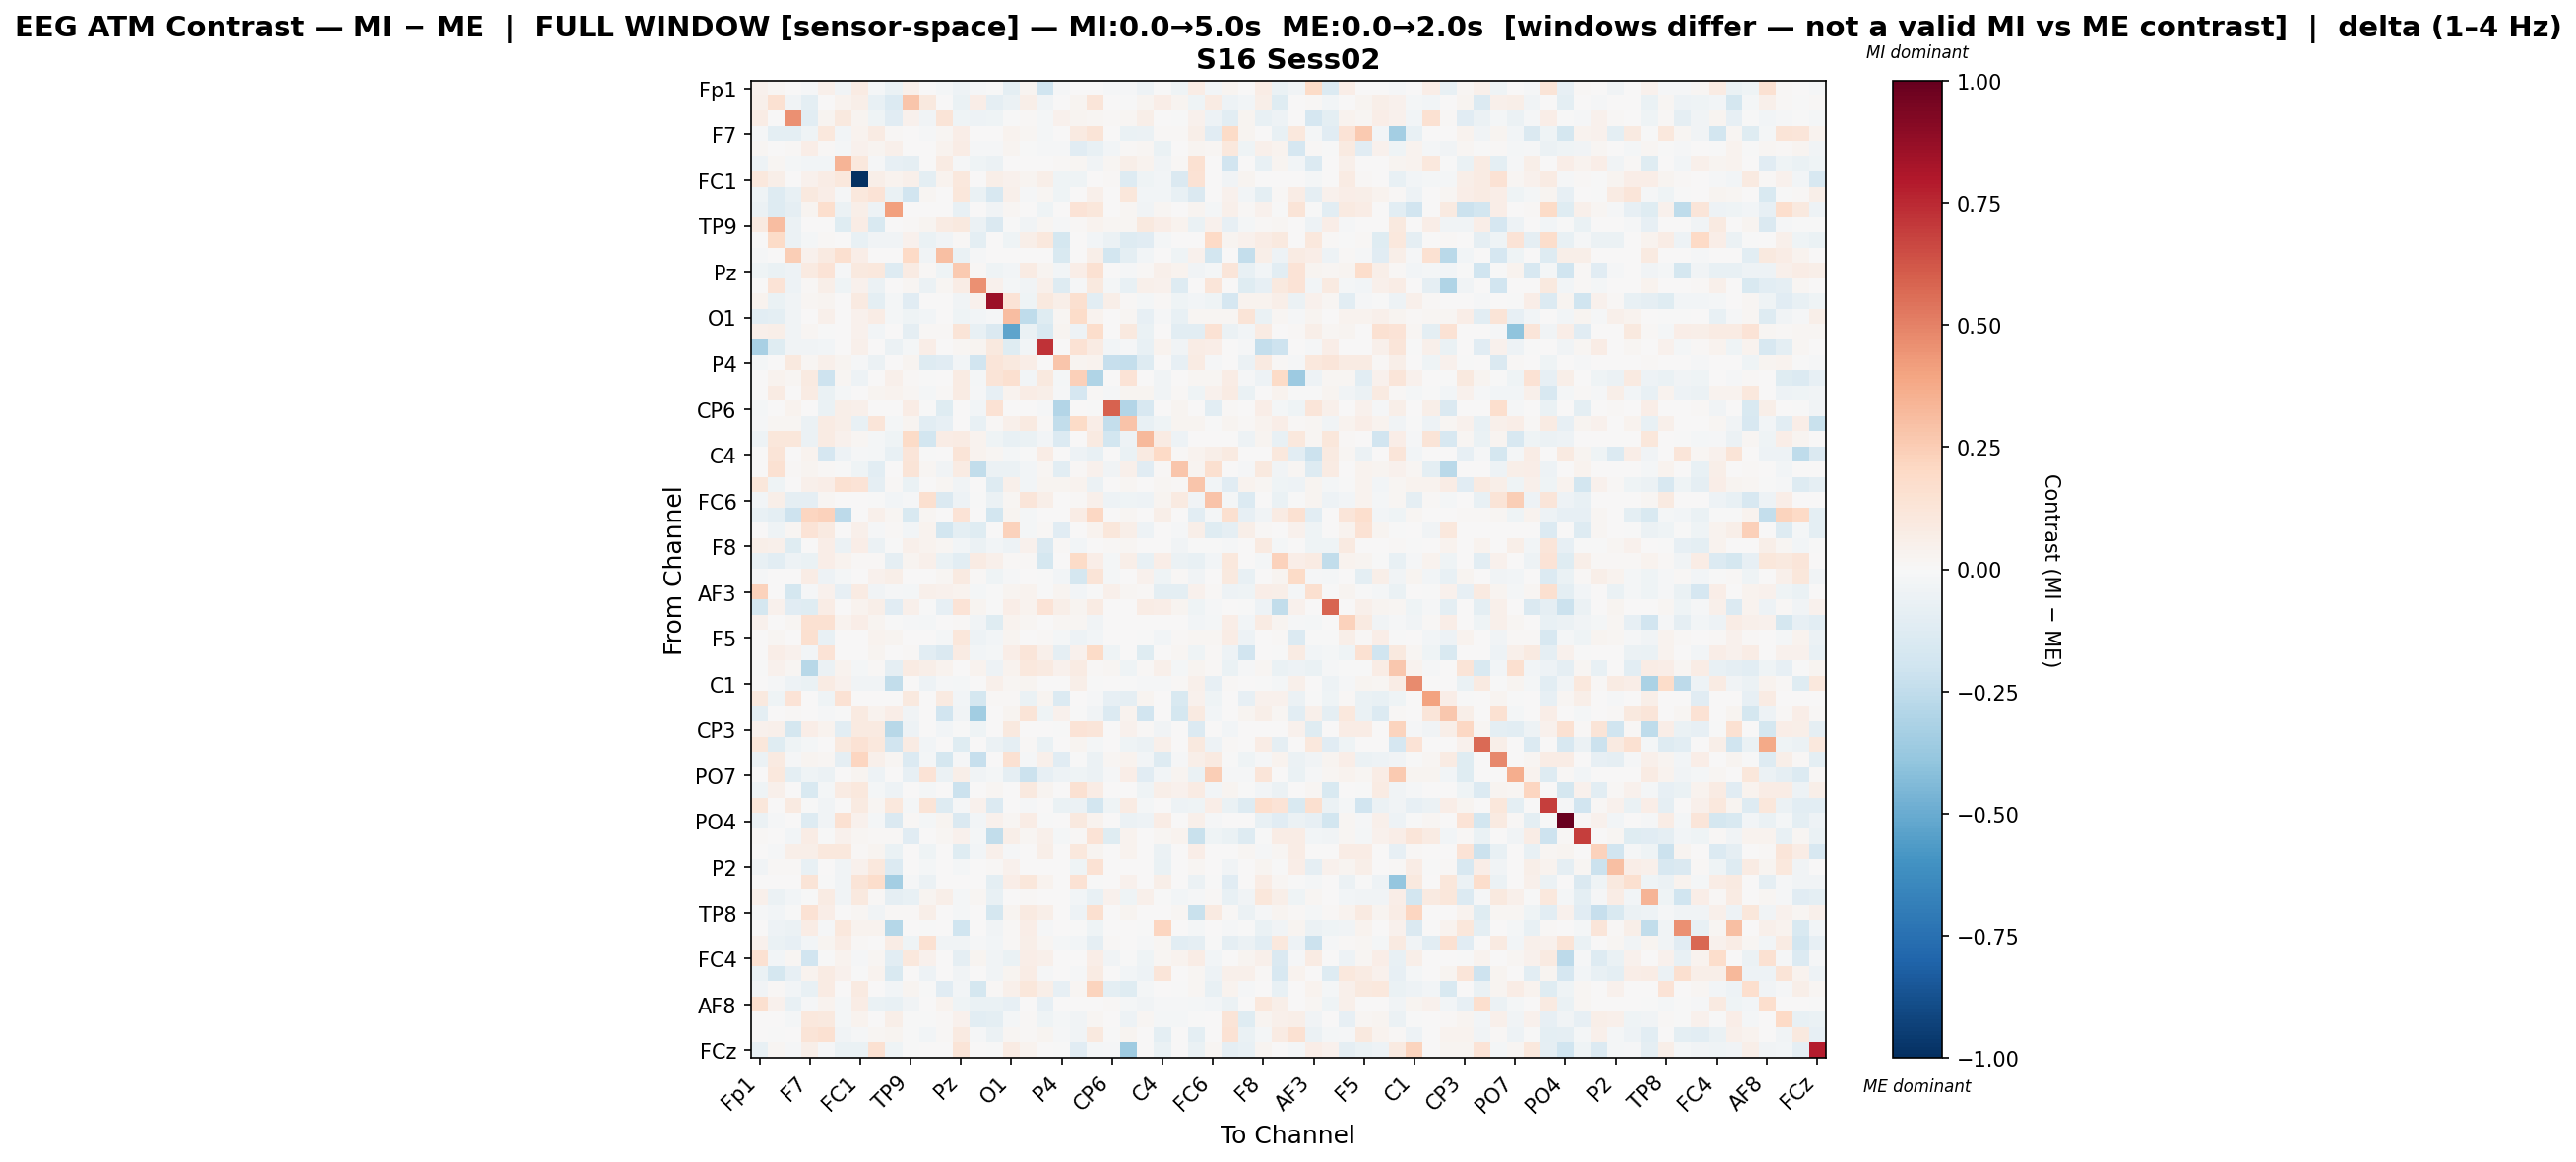

Data behind this chart, as committed beside it:
, Fp1, Fz, F3, F7, FT9, FC5, FC1, C3, T7, TP9, CP5, CP1, Pz, P3, P7, O1, Oz, O2, P4, P8, TP10, CP6, CP2
Fp1, 0.04676, 0.0189, 0.003451, -0.008875, 0.04883, -0.0389, 0.0832, -0.01877, -0.06885, 0.05428, 0.0, -0.02019, -0.05325, -0.01293, -0.007227, -0.09556, 0.02969, -0.1979, -0.01042, 0.0, 0.0, -0.01462, -0.01397
Fz, 0.05365, 0.1515, -0.03162, -0.09882, 0.0, 0.03388, 0.05737, -0.07236, -0.1354, 0.2738, 0.09891, 0.0, -0.06987, 0.06741, -0.09255, -0.05708, 0.06198, -0.03169, 0.0, 0.02878, 0.1219, 0.0, -0.005105
F3, 0.07238, 0.002219, 0.4581, -0.1022, 0.02798, 0.09622, 0.03083, -0.04574, -0.1141, 0.04286, -0.03398, 0.1307, -0.0404, -0.04779, -0.0448, -0.003284, 0.008856, -0.02319, 0.04371, 0.02825, 0.0223, 0.01359, 0.01902
F7, -0.008977, -0.09839, -0.1002, -0.04133, 0.1085, -0.02779, 0.03647, 0.082, 0.01063, 0.0, -0.01454, 0.01747, 0.06519, 0.007281, 0.003391, 0.03688, 0.01935, -0.02021, 0.002387, 0.08676, 0.1314, 0.0, -0.06637
FT9, 0.02311, 0.0, 0.01135, 0.06777, 0.01522, -0.01642, 0.04029, 0.02831, 0.0537, 0.0, 0.006574, 0.03384, 0.07198, -0.009942, -0.01008, 0.02681, -0.0004134, -0.01501, -0.01469, -0.114, -0.07356, -0.02493, 0.01376
FC5, -0.04946, 0.01766, -0.01853, -0.02918, -0.02962, 0.3407, 0.1071, -0.007956, -0.08505, -0.09174, 0.0, 0.07924, -0.01451, -0.0399, -0.06154, 0.006891, 0.0, 0.0, 0.009844, 0.02136, -0.03332, 0.02141, 0.05955
FC1, 0.1073, 0.05951, 0.0007243, 0.04139, 0.07114, 0.1028, -1.0, 0.06141, 0.03205, 0.04862, -0.09889, 0.03583, 0.1056, 0.005074, 0.06175, 0.0465, 0.02445, 0.06095, -0.04681, -0.04641, 0.0, 0.01389, -0.1268
C3, -0.0436, -0.1301, -0.07532, 0.09591, 0.0635, -0.01213, 0.1089, 0.1353, -0.06532, -0.1948, 0.02313, 0.0, 0.1121, -0.06712, -0.1616, 0.0484, -0.01054, 0.01719, -0.04119, 0.001875, 0.04977, 0.0, 0.1126
T7, -0.05943, -0.1273, -0.0877, 0.02647, 0.1669, -0.05991, 0.05629, -0.04881, 0.412, 0.0, 0.002619, 0.0, -0.07781, 0.0, -0.03826, 0.01868, 0.0, -0.04486, 0.0, 0.1366, 0.1108, 0.0, 0.01889
TP9, 0.08781, 0.3098, -0.0588, 0.0, 0.0, -0.1197, 0.07037, -0.1497, 0.0, 0.008963, 0.02755, 0.08006, 0.09809, -0.0552, -0.1484, -0.0004076, -0.03495, 0.01672, -0.01054, 0.008423, 0.03351, 0.01996, 0.02123
CP5, 0.0, 0.1887, -0.05505, -0.02253, 0.01455, 0.0, -0.07467, -0.03189, -0.03578, 0.04064, -0.06282, -0.03668, 0.00891, -0.09911, 0.0, -0.04409, 0.05958, 0.1061, -0.1737, 0.003903, -0.031, -0.05915, -0.1293
CP1, -0.01331, 0.0, 0.2435, 0.04144, 0.08792, 0.1581, 0.06256, 0.0, 0.0, 0.2024, -0.03564, 0.3039, -0.06832, -0.009281, 0.0, 0.0, 0.00644, 0.0009638, -0.1506, 0.0, 0.05517, -0.1851, -0.09713
Pz, -0.04499, -0.06919, -0.04838, 0.08609, 0.1343, -0.01109, 0.09482, 0.1077, -0.1304, 0.07981, 0.01249, -0.04015, 0.2642, 0.01201, -0.04143, -0.0304, 0.08559, 0.02585, -0.02665, 0.06753, 0.1485, 0.0, -0.01018
P3, 0.002089, 0.1394, -0.05171, 0.01197, 0.05748, -0.0428, 0.04005, -0.05485, 0.0, 0.01595, -0.05484, 0.0177, 0.07088, 0.4575, 0.04561, -0.01651, -0.03663, 0.05046, -0.1277, -0.01088, 0.09723, -0.02085, -0.07291
P7, 0.03339, -0.06533, -0.03844, 0.0225, 0.02803, 0.002601, 0.09099, -0.09725, -0.02316, -0.1159, 0.0, 0.0, -0.03572, 0.04115, 0.8582, 0.1333, -0.04334, 0.09844, 0.05565, 0.1636, -0.1044, 0.06009, 0.01421
O1, -0.1074, -0.09892, -0.03161, 0.004648, 0.04758, 0.00317, 0.03958, 0.07244, -0.02089, -0.04235, -0.02631, 0.0, -0.04635, -0.02758, -0.01466, 0.306, -0.2543, -0.1215, 0.02126, 0.182, 0.032, 0.0, 0.02054
Oz, 0.05443, 0.05515, -0.03469, 0.02023, -0.002414, 0.0, 0.04283, -0.02485, 0.0, -0.09295, 0.01552, 0.008138, 0.1317, -0.07627, -0.1437, -0.5303, -0.06422, -0.1545, 0.02858, -0.05379, 0.1724, 0.0, 0.09445
O2, -0.326, -0.1177, -0.03851, -0.036, -0.02355, 0.0, 0.05015, 0.003111, -0.06163, -0.01699, 0.06378, 0.000606, 0.01658, 0.02363, 0.09768, -0.1178, -0.03058, 0.7213, 0.0, 0.1418, 0.08506, -0.03111, -0.0152
P4, -0.01946, 0.0, 0.1007, 0.02062, 0.04934, 0.0258, -0.011, -0.0557, 0.0, 0.02841, -0.1305, -0.1133, -0.02914, -0.1876, 0.1179, 0.09643, 0.06717, 0.0, 0.2748, 0.02693, 0.03654, -0.2319, -0.2399
P8, 0.0, 0.03524, 0.02072, 0.09208, -0.2081, 0.01798, -0.04803, 0.004354, 0.05247, 0.008908, -0.001449, 0.0, 0.08457, -0.01567, 0.126, 0.1565, -0.0307, 0.09521, -0.02224, 0.2406, -0.3009, 0.0, 0.1345
TP10, 0.0, 0.08303, 0.005002, 0.07842, -0.06944, -0.01874, 0.0, 0.02703, 0.03323, 0.02195, -0.02143, 0.01089, 0.08581, -0.009651, -0.07869, 0.03245, 0.0768, 0.06174, -0.007837, -0.1656, 0.01087, -0.007842, 0.0283
CP6, -0.02233, 0.0, 0.03721, 0.0, -0.06261, 0.06107, 0.05405, 0.0, 0.0, 0.07164, -0.00176, -0.1229, 0.0, -0.02928, 0.1425, 0.0, 0.0, -0.01238, -0.2928, 0.0, -0.002172, 0.5929, -0.2937
CP2, -0.01429, 0.01956, 0.0198, -0.05529, 0.08105, 0.05856, -0.07513, 0.122, -0.01985, 0.02928, -0.1045, -0.07998, 0.007776, -0.07764, 0.0119, 0.05372, 0.08649, 0.01075, -0.2496, 0.1907, 0.06787, -0.2379, 0.2832
Cz, -0.04844, 0.1149, 0.1125, -0.06037, 0.08199, 0.04546, 0.01846, -0.01825, -0.04247, 0.1904, -0.1872, 0.07725, 0.08376, 0.03322, -0.04224, -0.0758, -0.06391, -0.0303, -0.1335, 0.002287, 0.09103, -0.1814, -0.05341
C4, 0.0001581, 0.1253, 0.0, 0.03789, -0.1677, -0.05254, -0.01233, -0.01806, -0.07563, 0.1202, -0.005018, 0.0, 0.1287, 0.03811, 0.02068, -0.01747, -0.00204, 0.07212, 0.0, -0.05295, -0.07116, 0.0, -0.06273
T8, 0.0006064, 0.1485, 0.009649, 0.02643, 0.01535, -0.0008134, -0.04655, -0.1072, 0.0, 0.1272, 0.01859, -0.03688, 0.08196, -0.2468, -0.06206, -0.05966, -0.03044, 0.01795, -0.1062, 0.009209, 0.03929, -0.03407, 0.04844
FT10, 0.1147, -0.03963, 0.00343, 0.05091, 0.06967, 0.1559, 0.1337, -0.08669, 0.009711, -0.06697, 0.002527, 0.01643, -0.03341, 0.0, -0.1294, 0.0493, -0.0251, 0.02965, 0.02347, 0.03529, -0.05513, 0.0, 0.01841
FC6, -0.02895, 0.05779, -0.09021, -0.0872, 0.02161, 0.0, 0.005873, -0.003352, -0.02751, -0.01087, 0.1571, -0.1427, -0.04739, -0.00262, -0.06201, 0.02188, 0.1213, 0.0604, 0.006025, 0.01324, 0.04737, -0.04785, -0.04303
FC2, -0.07174, -0.101, -0.2051, 0.2162, 0.231, -0.2619, 0.004285, 0.04878, 0.0226, -0.1515, 0.02055, 0.0, 0.1399, 0.003598, -0.1846, 0.02675, -0.01852, 0.0, 0.0, 0.07549, 0.2084, 0.00712, 0.02074
F4, 0.0, -0.04381, 0.02183, 0.1378, 0.08999, 0.0, 0.04983, -0.01432, 0.009143, -0.02607, 0.03769, -0.1864, -0.09698, -0.119, 0.005008, 0.2298, -0.01815, 0.0106, -0.1168, 0.006491, 0.03136, 0.1164, 0.05514
F8, 0.05787, 0.05308, -0.1202, 0.0, 0.07014, -0.05692, 0.06905, -0.06029, -0.006208, 0.04845, 0.03369, 0.01911, -0.02455, -0.05714, -0.02411, -0.05288, 0.04211, -0.1478, 0.01177, -0.03019, 0.0, 0.01415, 0.01936
Fp2, -0.07104, -0.1068, -0.04781, -0.06347, 0.06523, 0.03159, 0.009976, 0.01368, -0.09371, 0.02385, 0.05359, -0.06695, -0.1031, 0.0848, 0.05176, 0.01174, 0.009145, -0.1786, 0.003325, 0.1916, 0.06982, -0.01856, 0.05842
AF7, -0.01042, 0.0, 0.0, 0.07415, -0.04732, -0.01638, 0.000353, 0.04137, 0.05838, 0.0, 0.002648, 0.01867, 0.08749, 0.01267, -0.04188, -0.01025, 0.00417, -0.004125, -0.0255, -0.1778, 0.1262, -0.02312, 0.003835
AF3, 0.2307, 0.001019, -0.1743, -0.01286, 0.03961, -0.07877, 0.08324, -0.03634, -0.01287, -0.01834, 0.05097, 0.03953, 0.03356, -0.01696, -0.002086, 0.02843, 0.03229, -0.005652, 0.03094, -0.02772, -0.003019, 0.05024, 0.01871
AFz, -0.1761, 0.04668, -0.112, -0.1174, 0.07184, 0.0, 0.0371, 0.05794, -0.112, 0.05469, -0.001624, -0.07945, 0.134, 0.02431, -0.002717, 0.06597, 0.03811, 0.1334, 0.05693, 0.02713, 0.08457, 0.004148, 0.0006609
F1, 0.04258, 0.0, 0.01914, 0.1494, 0.1503, 0.03635, 0.06338, 0.02931, -0.002613, -0.008739, -0.01605, 0.004742, 0.01245, -0.0342, -0.1192, 0.03537, 0.0167, 0.0, 0.01789, 0.02042, -0.03486, 0.0, 0.006593
F5, 0.0, 0.01829, 0.006184, 0.1571, -0.07429, 0.0, 0.005717, 0.0345, 0.02393, 0.0, 0.007643, -0.02191, 0.1115, -0.0545, -0.03031, 0.03075, 0.007287, 0.01023, -0.01886, -0.05086, -0.03072, 0.005247, 0.002384
FT7, 0.0, 0.0696, 0.04621, -0.02773, 0.1351, 0.0, 0.006093, 0.02415, 0.0, 0.007987, -0.107, -0.1446, 0.08283, -0.02372, -0.02339, 0.06332, 0.1222, 0.04795, -0.08891, 0.04497, 0.1881, -0.04264, 0.006177
FC3, -0.00357, 0.04446, 0.0182, -0.2746, -0.06079, 0.03477, -0.01748, 0.01342, -0.0866, 0.08216, 0.05586, 0.03473, 0.001109, 0.03672, -0.05337, 0.03453, 0.1017, 0.0924, 0.04331, 0.08149, 0.008583, 0.01931, -0.03994
C1, 0.0, -0.008948, -0.05027, -0.07001, 0.07924, 0.04503, -0.03336, -0.03886, -0.249, 0.004432, -0.05398, -0.01155, -0.02195, 0.0, 0.05449, 0.02183, 0.02395, 0.00107, 0.0, 0.06026, -0.005474, 0.0, -0.003785
C5, 0.1009, -0.04512, 0.1399, 0.0, -0.04395, 0.1446, 0.007009, 0.0, 0.0, 0.1002, 0.0, 0.08998, -0.02529, -0.1754, 0.01295, 0.0145, -0.06307, 0.02726, -0.1398, 0.0, -0.008372, -0.07821, -0.08773
TP7, -0.096, 0.0, 0.01389, 0.002872, -0.01559, -0.005745, 0.09329, 0.03643, 0.06318, -0.03557, 0.007731, -0.1902, -0.03768, -0.348, 0.0, 0.02468, 0.1301, -0.04396, 0.04637, -0.00221, -0.03903, -0.1368, 0.03145
CP3, 0.04195, 0.05206, -0.1744, 0.06934, 0.03807, -0.1037, 0.08989, 0.09176, -0.2777, -0.05028, 0.0, -0.02448, -0.001992, -0.04667, 0.0, 0.09529, 0.0, 0.0, -0.001353, 0.1373, 0.1228, 0.0, 0.04232
P1, 0.1101, -0.1212, -0.04583, -0.02227, 0.0, 0.09731, 0.1473, 0.1024, -0.1903, 0.0782, -0.02944, 0.0, -0.1213, 0.0, -0.05522, -0.0934, 0.01074, -0.06969, 0.0, 0.02498, -0.01737, 0.0, -0.04141
P5, -0.05593, 0.09097, -0.01374, 0.02853, 0.02333, -0.09112, 0.2112, 0.04991, 0.01593, -0.1377, -0.02061, -0.1772, -0.01509, -0.2282, 0.001567, 0.1525, -0.01427, 0.04875, -0.1162, -0.001124, -0.05827, 0.01624, 0.0344
PO7, 0.0, 0.1034, -0.1014, -0.04174, -0.05563, 0.003794, 0.02878, -0.04695, 0.0, -0.08529, 0.1334, -0.05562, 0.06081, -0.03464, -0.02301, -0.09048, -0.2166, -0.08308, -0.04942, -0.04685, -0.05714, -0.01406, 0.06731
PO3, -0.04466, 0.04749, 0.006346, -0.1526, -0.01922, 0.08584, 0.1022, -0.02178, -0.05105, 0.005397, -0.02325, 0.0, -0.2121, 0.0, 0.02319, 0.007502, 0.09446, 0.02593, 0.0, 0.1513, 0.07643, 0.0, 0.004097
POz, 0.1119, 0.0007639, 0.09104, -0.0001121, -0.03719, 0.0, 0.08914, 0.01926, 0.1038, -0.01765, 0.1319, -0.1266, -0.01193, 0.04211, -0.1371, 0.0, -0.01427, 0.0, -0.0666, -0.06002, -0.1859, -0.045, 0.08302
PO4, -0.0611, -0.01362, 0.004292, -0.1254, -0.03656, 0.1506, 0.044, -0.01855, -0.141, 0.01477, -0.0215, 0.03001, -0.1483, -0.02459, 0.04142, 0.0163, 0.0754, -0.002362, 0.0, 0.1015, 0.0374, 0.0, -0.05955
PO8, 0.01524, 0.00395, -0.03048, 0.07681, -0.002681, 0.046, 0.01673, 0.01221, 0.01269, -0.1137, 0.006654, 0.02163, 0.03925, -0.0179, -0.2442, 0.05535, 0.02183, 0.05468, -0.01929, 0.008636, 0.1365, -0.1241, 0.03496
P6, 0.0, -0.01348, 0.05583, 0.05565, 0.1044, 0.1058, 0.008659, 0.03083, -0.07019, 0.0, -0.04436, 0.0, -0.1194, -0.02503, 0.04988, -0.008049, 0.0, 0.06186, 0.0, 0.1069, 0.03047, 0.0, 0.03306
P2, -0.03272, 0.008621, 0.01079, -0.07059, 0.004622, -0.03142, 0.04547, 0.1023, -0.1378, 0.0, -0.02202, 0.0, -0.01647, 0.0, 0.01514, 0.04268, 0.0, 0.0, 0.0, -0.03917, 0.1484, 0.006933, 0.0
CPz, 0.006702, 0.0, 0.0, 0.1307, -0.002193, -0.03789, 0.1278, 0.1753, -0.3404, -0.009387, -0.05529, 0.0, 0.0, 0.0, -0.09635, 0.06454, 0.1169, 0.03798, 0.0, 0.148, -0.006473, 0.0, 0.04331
CP4, 0.05128, -0.06152, -0.02848, -0.002807, 0.08267, -0.03583, 0.09414, 0.01457, -0.08774, -0.07407, 0.02987, 0.06102, -0.0179, 0.02255, -0.07347, 0.0, 0.0108, 0.0, 0.005837, -0.02372, -0.07218, 0.04086, -0.04477
TP8, -0.01479, -0.02755, -0.007325, 0.1411, 0.066, 0.00183, 0.0209, -0.03377, 0.01174, 0.007838, 0.06174, 0.0, -0.02081, 0.0, -0.1765, 0.02501, 0.09198, 0.05846, 0.0, -0.04999, 0.1582, 0.0, 0.03081
C6, 0.006084, -0.0536, -0.05481, 0.074, -0.015, 0.105, 0.03868, 0.03648, -0.2838, 0.0, -0.004076, 0.0, -0.2011, 0.0, -0.03838, 0.0129, 0.0685, -0.01017, 0.0, -0.006414, -0.04551, 0.0, 0.007307
C2, 0.04145, -0.06508, -0.08441, -0.02808, 0.03092, 0.07297, 0.01014, 0.00456, 0.07409, -0.04274, 0.1531, -0.03456, -0.03729, -0.008865, -0.02769, 0.01418, 0.06074, 0.01605, -0.01764, -0.02881, -0.08628, 0.00829, 0.0
FC4, 0.1534, -0.03102, 0.01992, -0.19, -0.005288, 0.03204, -0.01013, 0.02286, -0.1026, 0.1051, 0.04444, 0.0, -0.08763, 0.02808, -0.03528, -0.06582, 0.06817, 0.05007, 0.0, 0.001987, 0.06867, -0.03408, -0.001461
FT8, -0.06624, -0.1759, -0.08526, 0.03722, 0.08183, 0.04656, -0.0056, 0.0341, -0.1485, 0.0, -0.05207, 0.0, -0.03744, 0.0, -0.03363, 0.03116, 0.07058, -0.0148, 0.0, -0.01095, 0.07848, 0.0, -0.02627
F6, -0.03421, 0.01477, -0.02481, -0.07719, 0.07813, 0.0, 0.08781, 0.0, -0.0302, 0.02439, -0.002716, -0.112, -0.02791, -0.178, 0.01305, 0.05443, 0.1148, 0.06021, -0.07844, 0.01661, 0.2261, -0.09528, -0.1228
... 4 more rows
